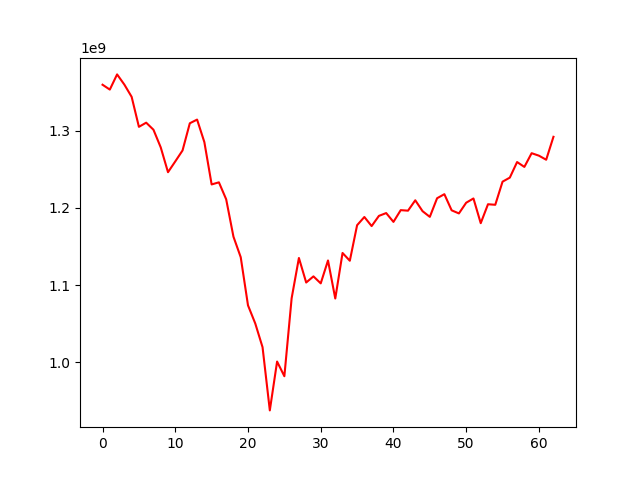

Values plotted in this chart, from the file beside it:
, 0
0, 1359553327
1, 1353275471
2, 1372942523
3, 1359727965
4, 1343909537
5, 1305019847
6, 1310428814
7, 1301299749
8, 1278449524
9, 1246283081
10, 1260255177
11, 1274455013
12, 1309664097
13, 1314420298
14, 1285233100
15, 1230445361
16, 1233174622
17, 1211180051
18, 1162794298
19, 1136214366
20, 1073832602
21, 1050359810
22, 1019661773
23, 937823544
24, 1001076268
25, 982071998
26, 1083051742
27, 1135206276
28, 1103425871
29, 1111383996
30, 1102334953
31, 1131983371
32, 1082699346
33, 1141694820
34, 1131625653
35, 1177631358
36, 1188284395
37, 1176501821
38, 1189713296
39, 1193373803
40, 1181943646
41, 1197159886
42, 1196461579
43, 1209915095
44, 1195824046
45, 1188440691
46, 1212578936
47, 1217824066
48, 1196936897
49, 1192899605
50, 1206756129
51, 1212286055
52, 1180272362
53, 1204795363
54, 1204103267
55, 1234022059
56, 1239273198
57, 1259442383
58, 1253133571
59, 1270900978
... 3 more rows
